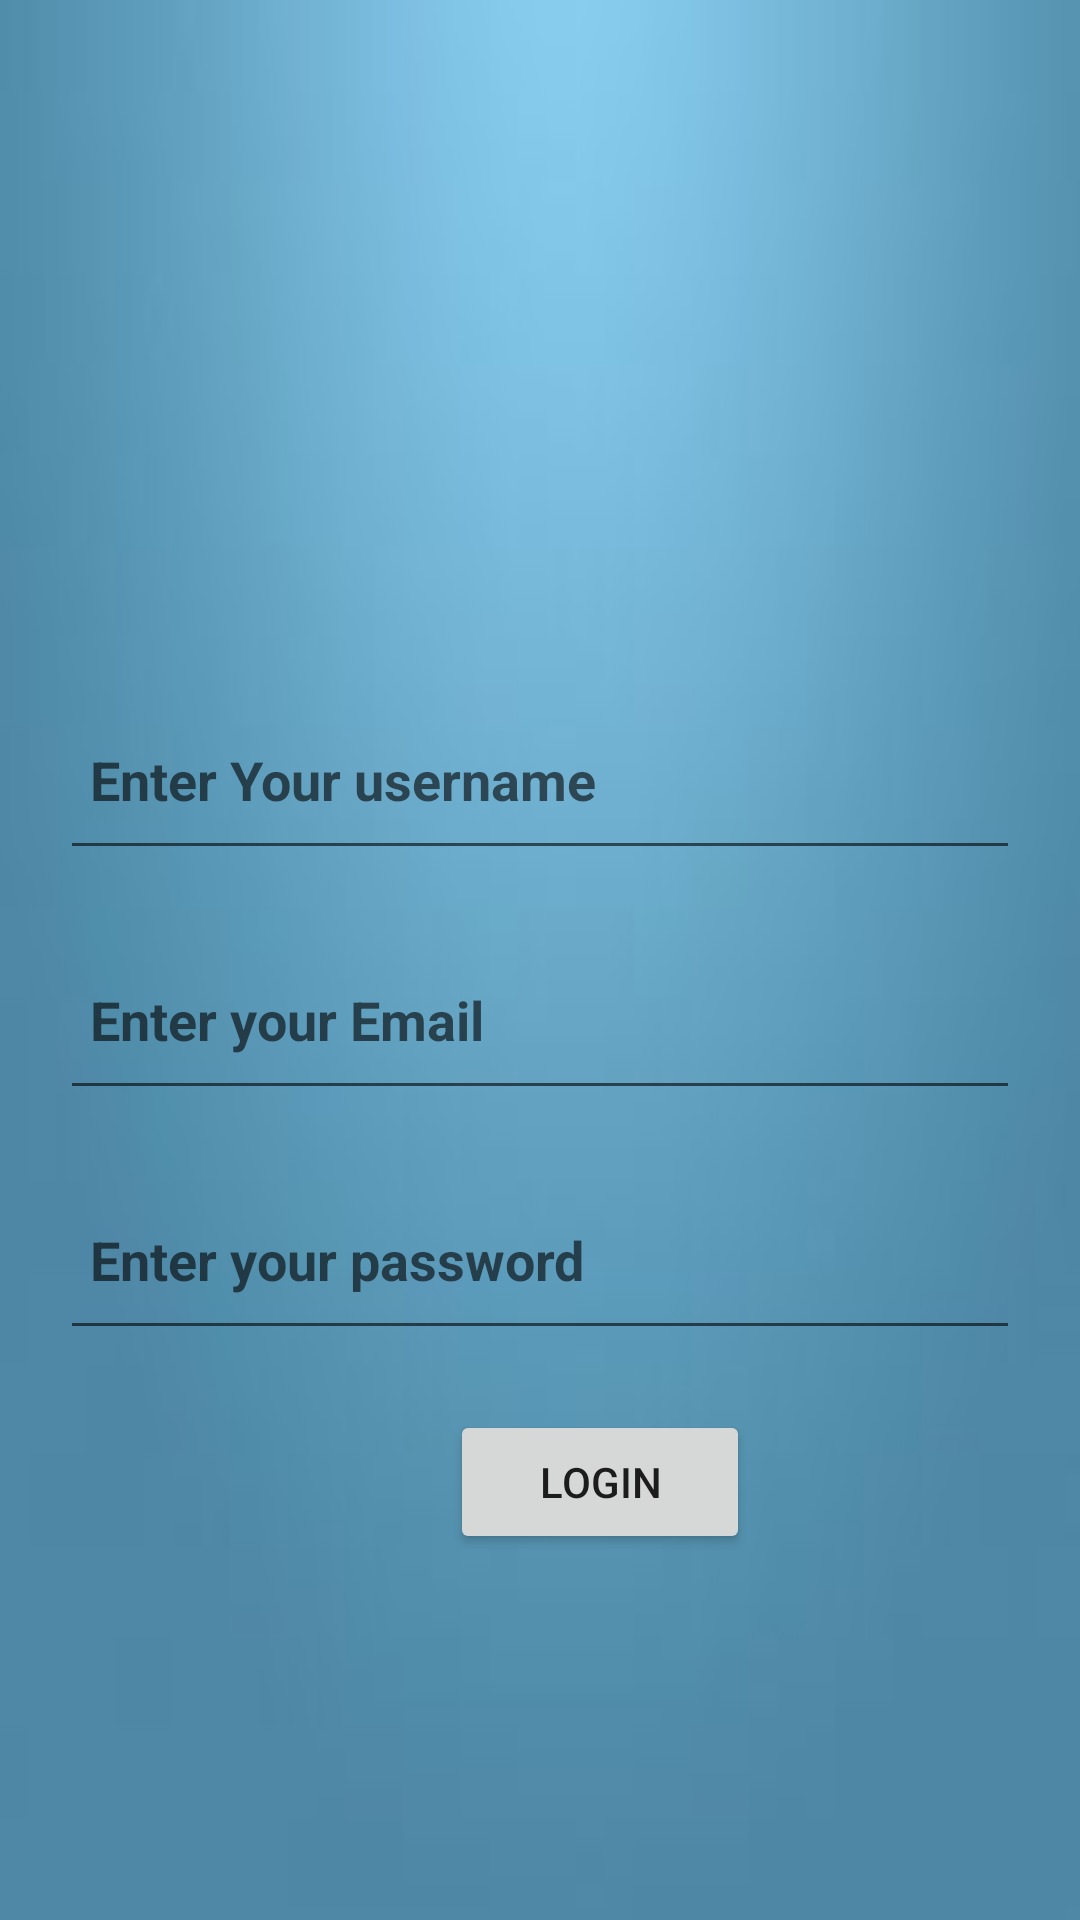

Write the Android layout XML for this screen, with the resource values it uses.
<!-- AndroidManifest.xml: application theme AppTheme -->
<!-- res/layout/activity_login.xml -->
<?xml version="1.0" encoding="utf-8"?>
<LinearLayout
    android:id="@+id/login_layout_id"
    xmlns:android="http://schemas.android.com/apk/res/android"
    xmlns:app="http://schemas.android.com/apk/res-auto"
    xmlns:tools="http://schemas.android.com/tools"
    android:layout_width="match_parent"
    android:layout_height="match_parent"
    android:orientation="vertical"

    android:background="@drawable/download"
    tools:context=".MainActivity">
    <EditText
        android:id="@+id/user_name_id"
        android:layout_width="320dp"
        android:layout_height="60dp"
        android:padding="10dp"
        android:textStyle="bold"
        android:paddingTop="10dp"
        android:layout_marginTop="230dp"
        android:layout_gravity="center"
        android:hint="Enter Your username" />

    <EditText
        android:id="@+id/email_id"
        android:layout_width="320dp"
        android:layout_height="60dp"
        android:padding="10dp"
        android:textStyle="bold"
        android:paddingTop="10dp"
        android:layout_marginTop="20dp"
        android:layout_gravity="center"
        android:hint="Enter your Email" />

    <EditText
        android:id="@+id/password_id"
        android:layout_width="320dp"
        android:layout_height="60dp"
        android:padding="10dp"
        android:textStyle="bold"
        android:paddingTop="10dp"
        android:layout_gravity="center"
        android:layout_marginTop="20dp"
        android:inputType="textPassword"
        android:hint="Enter your password" />


    <Button
        android:id="@+id/loginbtn_id"
        android:layout_width="100dp"
        android:layout_height="wrap_content"
        android:gravity="center"
        android:layout_marginLeft="150dp"
        android:layout_marginTop="20dp"
        android:padding="10dp"
        android:text="Login" />




</LinearLayout>
<!-- resources referenced by this layout -->
<resources>
  <!-- drawable download: jpg bitmap (drawable, 2389 bytes) -->
  <style name="AppTheme" parent="Theme.AppCompat.Light.NoActionBar">
          
          <item name="colorPrimary">@color/colorPrimary</item>
          <item name="colorPrimaryDark">@color/colorPrimaryDark</item>
          <item name="colorAccent">@color/colorAccent</item>
      </style>
  <color name="colorPrimary">#008577</color>
  <color name="colorPrimaryDark">#00574B</color>
  <color name="colorAccent">#D81B60</color>
</resources>
